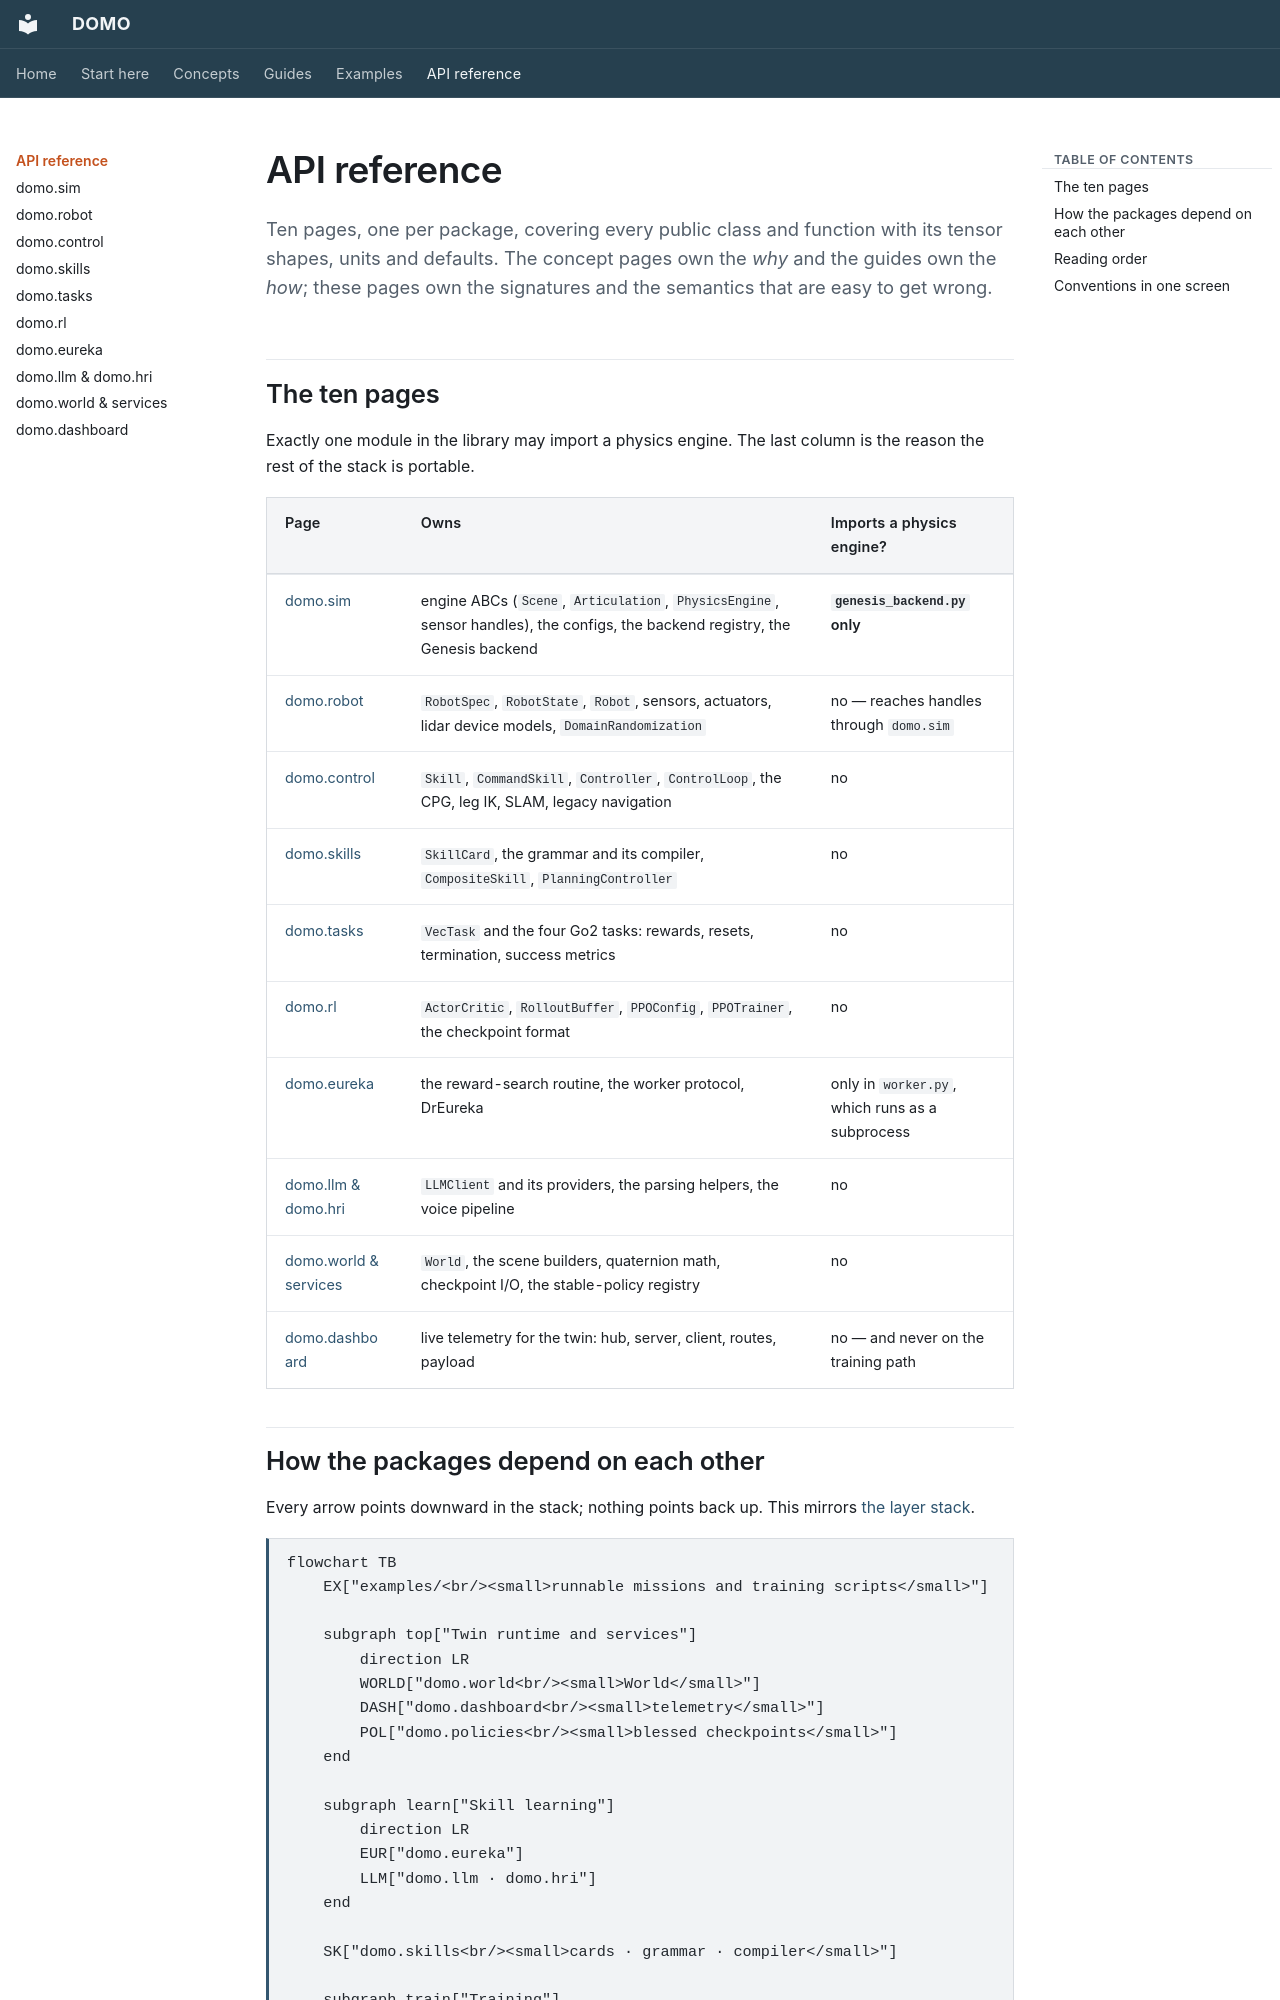

repository: r-sendra/domo · page: api/index.html · generator: mkdocs

# API reference

Ten pages, one per package, covering every public class and function with
its tensor shapes, units and defaults. The concept pages own the *why* and
the guides own the *how*; these pages own the signatures and the semantics
that are easy to get wrong.

## The ten pages

Exactly one module in the library may import a physics engine. The last
column is the reason the rest of the stack is portable.

| Page | Owns | Imports a physics engine? |
|------|------|---------------------------|
| [domo.sim](sim.md) | engine ABCs (`Scene`, `Articulation`, `PhysicsEngine`, sensor handles), the configs, the backend registry, the Genesis backend | **`genesis_backend.py` only** |
| [domo.robot](robot.md) | `RobotSpec`, `RobotState`, `Robot`, sensors, actuators, lidar device models, `DomainRandomization` | no — reaches handles through `domo.sim` |
| [domo.control](control.md) | `Skill`, `CommandSkill`, `Controller`, `ControlLoop`, the CPG, leg IK, SLAM, legacy navigation | no |
| [domo.skills](skills.md) | `SkillCard`, the grammar and its compiler, `CompositeSkill`, `PlanningController` | no |
| [domo.tasks](tasks.md) | `VecTask` and the four Go2 tasks: rewards, resets, termination, success metrics | no |
| [domo.rl](rl.md) | `ActorCritic`, `RolloutBuffer`, `PPOConfig`, `PPOTrainer`, the checkpoint format | no |
| [domo.eureka](eureka.md) | the reward-search routine, the worker protocol, DrEureka | only in `worker.py`, which runs as a subprocess |
| [domo.llm & domo.hri](llm-hri.md) | `LLMClient` and its providers, the parsing helpers, the voice pipeline | no |
| [domo.world & services](world-and-services.md) | `World`, the scene builders, quaternion math, checkpoint I/O, the stable-policy registry | no |
| [domo.dashboard](dashboard.md) | live telemetry for the twin: hub, server, client, routes, payload | no — and never on the training path |
